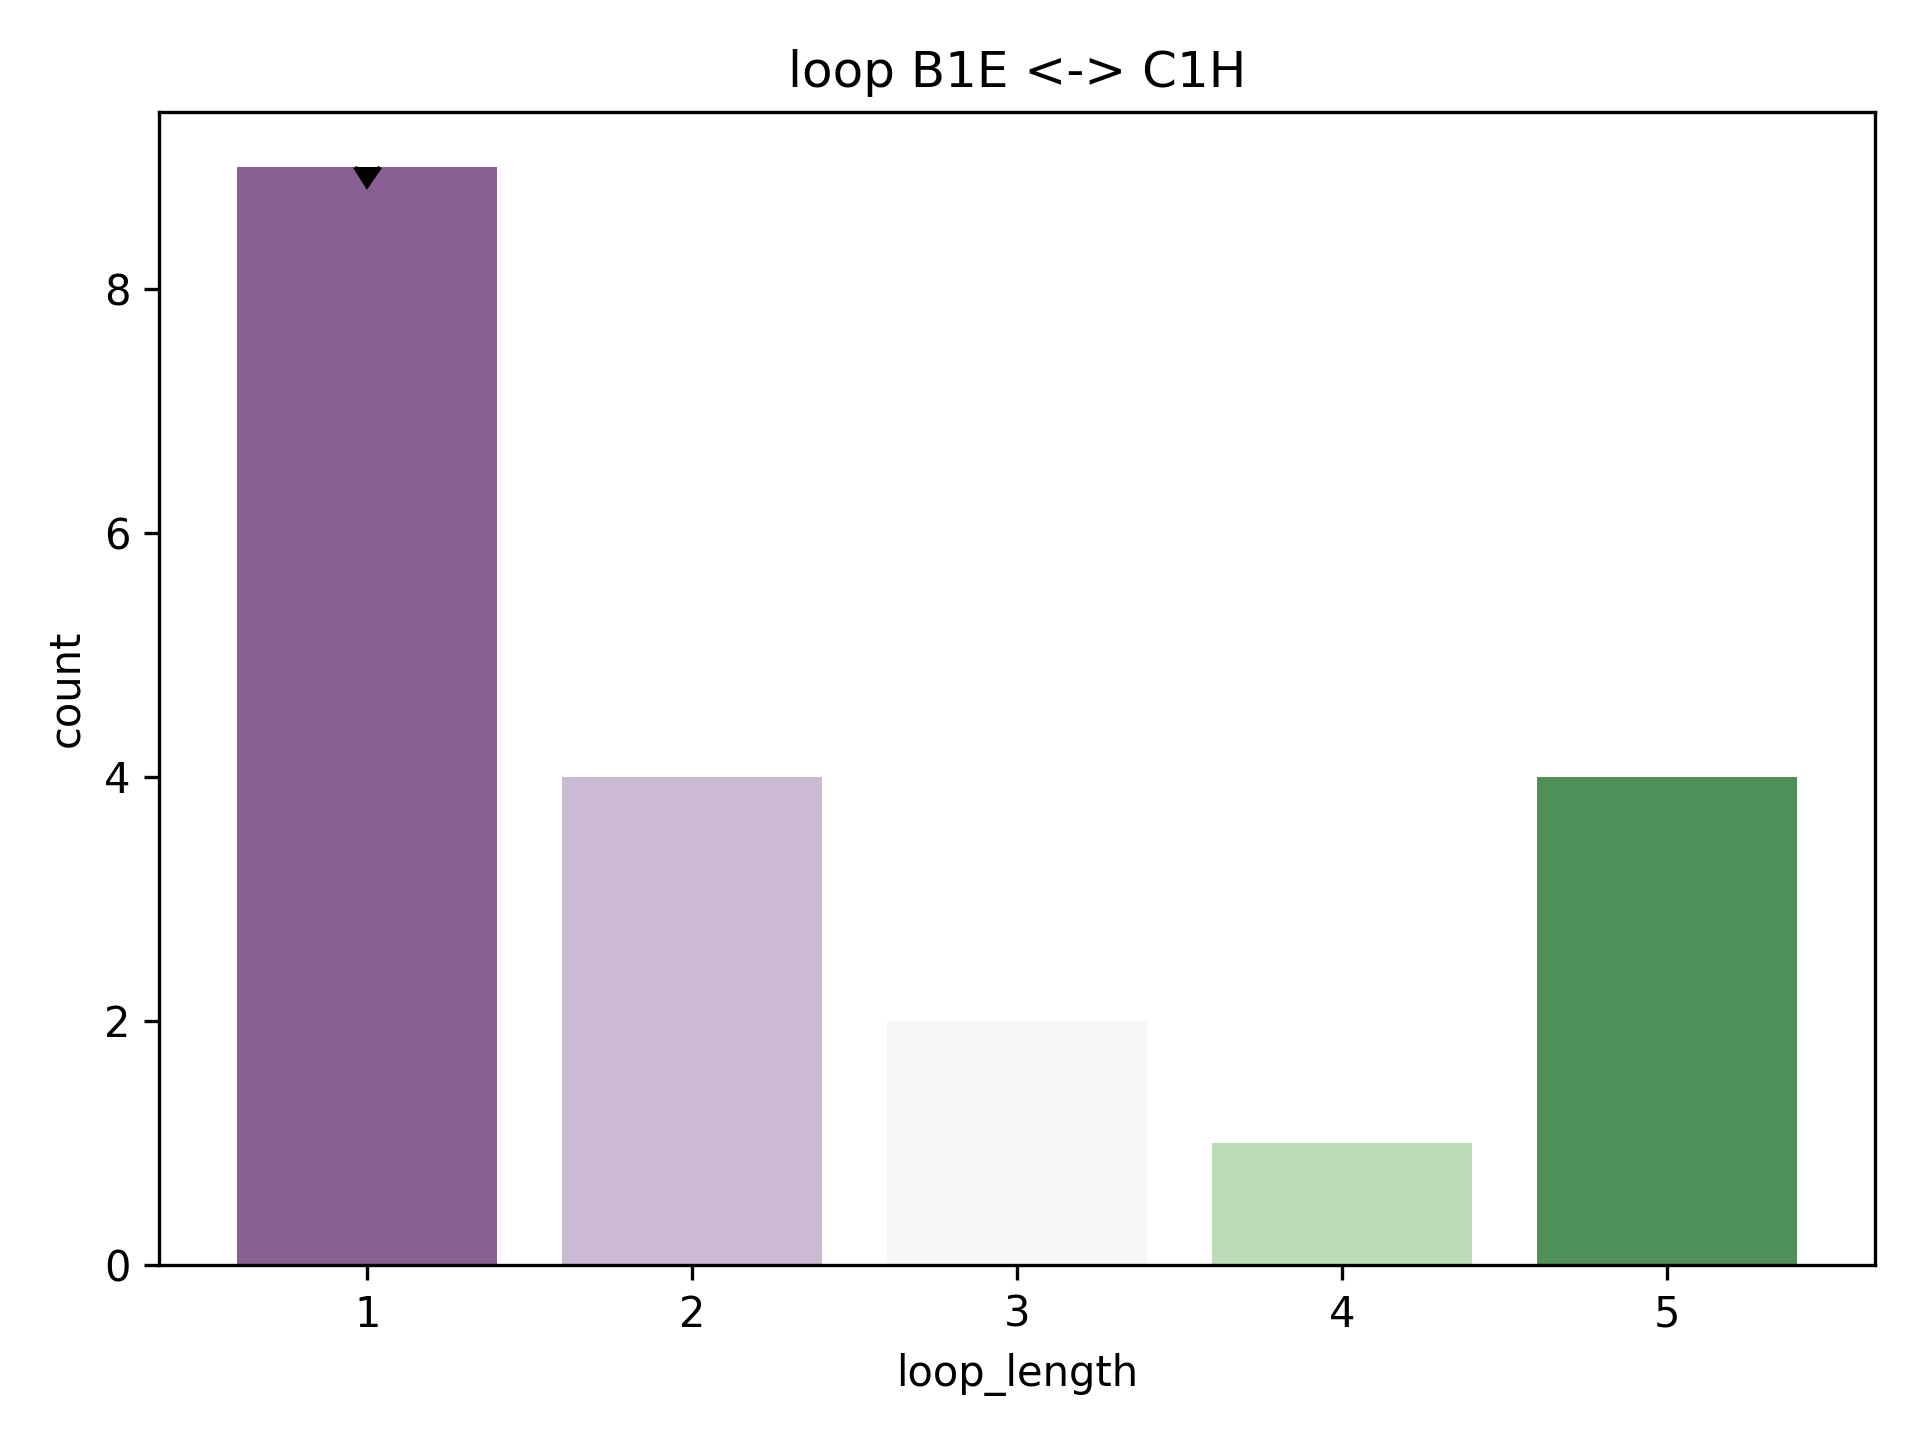

The data file committed next to this chart (first rows):
rmsd, pdb, chain, match, abego, 3mers, 9mers, loop, loop_length, length_count
1.812, 1iib, A, [(49, 56), (58, 67)], ABBBBBAAAAAAAAAAAAA, /work/lpdi/databases/frags/ii/1iib_A.200…, /work/lpdi/databases/frags/ii/1iib_A.200…, A, 1, 9
1.895, 3eod, A, [(50, 57), (59, 68)], ABBBBBAOGAAAAAAAAAA, /work/lpdi/databases/frags/eo/3eod_A.200…, /work/lpdi/databases/frags/eo/3eod_A.200…, G, 1, 9
1.943, 2b4a, A, [(2, 9), (11, 20)], BBBBBBBABAAAAAAAAAA, /work/lpdi/databases/frags/b4/2b4a_A.200…, /work/lpdi/databases/frags/b4/2b4a_A.200…, B, 1, 9
